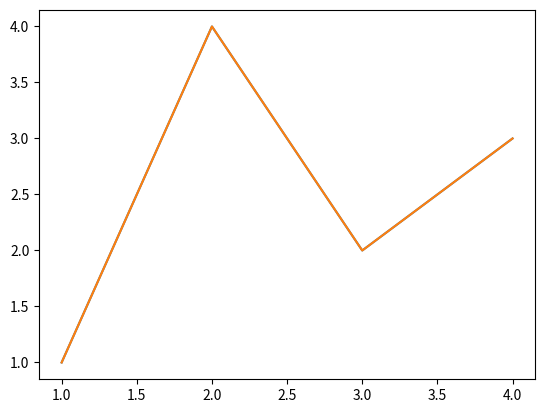
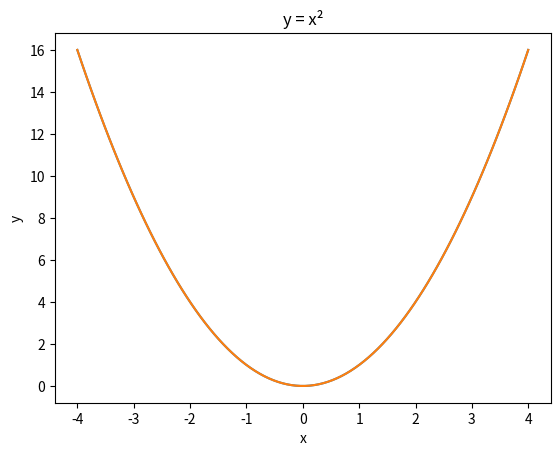
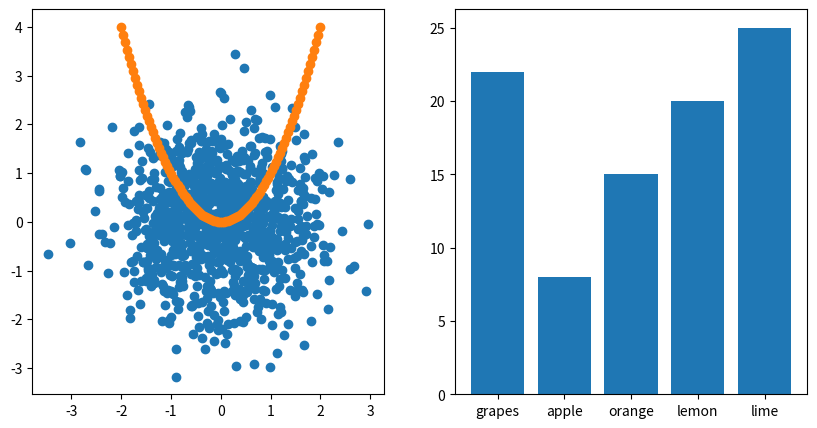

These charts were generated, in order, by the following Python code:
import numpy as np
import matplotlib.pyplot as plt

 # Object-oriented interface
fig, ax = plt.subplots()             # Create a figure containing a single Axes.
ax.plot([1, 2, 3, 4], [1, 4, 2, 3])  # Plot some data on the Axes.
plt.show()                           # Show the figure.

# Or using the pyplot module and calling the function directory which implicitly creates a figure and axes for you.
plt.plot([1, 2, 3, 4], [1, 4, 2, 3])  # Plot some data

# The recommended approach is to use the object-oriented interface.

# Figure -> is the entire plot
# Axes -> is the subplot which contains the data and the axis (the ax object)
# Axis -> is the x and y axis 
# Artist -> is any visual element in plot, such as lines, scatter plots, text, etc.


# Expected input is a sequence of numbers, such as a python list or a numpy array.

x = np.linspace(-4, 4, 100)
y = x**2

# Object-oriented approach
fig, ax = plt.subplots()
ax.plot(x, y)
ax.set_title('y = x²')
ax.set_xlabel('x')
ax.set_ylabel('y')
plt.show()

# Pyplot approach
plt.plot(x, y)
plt.title('y = x²')
plt.xlabel('x')
plt.ylabel('y')
plt.show()


# Data for scatter plot
np.random.seed(15)
random_data_x = np.random.randn(1000)
random_data_y = np.random.randn(1000)
x = np.linspace(-2, 2, 100)
y = x**2

# Data for bar plot
fruit_data = {'grapes': 22, 'apple': 8, 'orange': 15, 'lemon': 20, 'lime': 25}
names = list(fruit_data.keys())
values = list(fruit_data.values())

from matplotlib.axes import Axes

fig, axs = plt.subplots(1, 2, figsize=(10, 5))
axs: list[Axes]

# Scatter plot
axs[0].scatter(random_data_x, random_data_y)
axs[0].scatter(x, y)

# Bar plot
axs[1].bar(names, values)

plt.show()